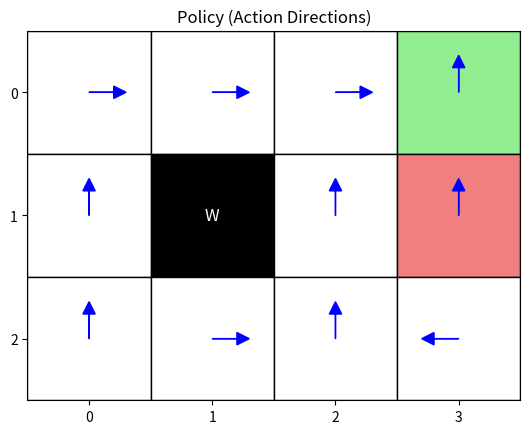

Reproduce this figure in Python.
import matplotlib.pyplot as plt
import numpy as np
from collections import defaultdict

class GridWorld:
    def __init__(self):
        self.action_space = [0, 1, 2, 3]  # Up, Down, Left, Right
        self.action_vector = {0: (-1, 0), 1: (1, 0), 2: (0, -1), 3: (0, 1)}
        self.action_meaning = {0: "Up", 1: "Down", 2: "Left", 3: "Right"}
        self.reward_map = np.array(
            [[0, 0, 0, 2],
             [0, None, 0, -1],
             [0, 0, 0, 0]]
        )
        self.goal_states = (0, 3)
        self.wall_states = (1, 1)
        self.start_state = (2, 0)
        self.state = self.start_state
    
    @property
    def height(self):
        return self.reward_map.shape[0]
    
    @property
    def width(self):
        return self.reward_map.shape[1]
    
    @property
    def shape(self):
        return self.reward_map.shape
    
    def actions(self):
        return self.action_space
    
    def states(self):
        for i in range(self.height):
            for j in range(self.width):
                yield (i, j)
    
    def next_state(self, state, action):
        move = self.action_vector[action]
        next_s = (state[0] + move[0], state[1] + move[1])
        if (0 <= next_s[0] < self.height and
            0 <= next_s[1] < self.width and
            next_s != self.wall_states):
            return next_s
        return state
    
    def reward(self, state):
        return self.reward_map[state]

    def render_v(self, V, title="Value Function"):
        """
        使用 matplotlib 以 grid 形式渲染状态价值函数 V
        """
        fig, ax = plt.subplots()

        # 基础背景
        grid = np.zeros(self.shape)
        ax.imshow(grid, cmap="Greys", alpha=0.2)

        for i in range(self.height):
            for j in range(self.width):
                if self.reward_map[i, j] is None:
                    # Wall
                    ax.add_patch(
                        plt.Rectangle((j - 0.5, i - 0.5), 1, 1, color="black")
                    )
                    ax.text(j, i, "W", ha="center", va="center", color="white", fontsize=12)
                else:
                    # 普通状态 / 终止状态
                    v = V[i, j]
                    r = self.reward_map[i, j]

                    if (i, j) == self.goal_states:
                        color = "lightgreen"
                    elif r == -1:
                        color = "lightcoral"
                    else:
                        color = "white"

                    ax.add_patch(
                        plt.Rectangle((j - 0.5, i - 0.5), 1, 1,
                                      edgecolor="black", facecolor=color)
                    )
                    ax.text(j, i, f"{v:.2f}", ha="center", va="center", fontsize=10)

        ax.set_xticks(range(self.width))
        ax.set_yticks(range(self.height))
        ax.set_xticklabels(range(self.width))
        ax.set_yticklabels(range(self.height))
        ax.set_title(title)

        # 坐标系调整（符合 grid world 直觉）
        ax.set_xlim(-0.5, self.width - 0.5)
        ax.set_ylim(self.height - 0.5, -0.5)
        ax.set_aspect("equal")

        plt.show()
    
    def render_q(self, pi, title="Policy (Action Directions)"):
        """
        使用 matplotlib 以 grid 形式渲染策略 pi，
        显示每个状态的最优动作（箭头方向）
        """
        fig, ax = plt.subplots()

        # 基础背景
        grid = np.zeros(self.shape)
        ax.imshow(grid, cmap="Greys", alpha=0.2)

        for i in range(self.height):
            for j in range(self.width):
                # 如果是墙
                if self.reward_map[i, j] is None:
                    ax.add_patch(
                        plt.Rectangle((j - 0.5, i - 0.5), 1, 1, color="black")
                    )
                    ax.text(j, i, "W", ha="center", va="center", color="white", fontsize=12)
                else:
                    # 普通状态 / 终止状态
                    r = self.reward_map[i, j]

                    # 终止状态显示绿色
                    if (i, j) == self.goal_states:
                        color = "lightgreen"
                    elif r == -1:
                        color = "lightcoral"
                    else:
                        color = "white"

                    ax.add_patch(
                        plt.Rectangle((j - 0.5, i - 0.5), 1, 1,
                                    edgecolor="black", facecolor=color)
                    )
                    # 没有显示值，只显示箭头方向
                    ax.text(j, i, "", ha="center", va="center", fontsize=10)

                    # 绘制箭头表示最优动作
                    best_action = max(pi[(i, j)], key=pi[(i, j)].get)  # 获取最佳动作
                    dx, dy = self.action_vector[best_action]  # 获取动作的偏移量
                    ax.arrow(j, i, dy * 0.2, dx * 0.2, head_width=0.1, head_length=0.1, fc='blue', ec='blue')

        ax.set_xticks(range(self.width))
        ax.set_yticks(range(self.height))
        ax.set_xticklabels(range(self.width))
        ax.set_yticklabels(range(self.height))
        ax.set_title(title)

        # 坐标系调整（符合 grid world 直觉）
        ax.set_xlim(-0.5, self.width - 0.5)
        ax.set_ylim(self.height - 0.5, -0.5)
        ax.set_aspect("equal")

        plt.show()


def value_iteration(env, gama=0.9, theta=1e-6):
    V = defaultdict(lambda: 0.0)

    while True:
        old_V = V.copy()
        delta = 0.0

        for state in env.states():
            # 终止状态：价值定义为 0
            if state == env.goal_states:
                V[state] = 0.0
                continue

            action_values = []
            for action in env.actions():
                next_s = env.next_state(state, action)
                r = env.reward(next_s)
                action_value = r + gama * old_V[next_s]
                action_values.append(action_value)

            # 选择最大动作价值作为状态价值(隐含策略为贪婪策略)
            V[state] = max(action_values)
            delta = max(delta, abs(old_V[state] - V[state]))

        if delta < theta:
            break

    return V

def argmax_dict(d):
    """返回字典中值最大的键"""
    max_key = None
    max_value = float("-inf")
    for k, v in d.items():
        if v > max_value:
            max_value = v
            max_key = k
    return max_key

def greedy_policy(env, V, gama=0.9):
    pi = {}
    for state in env.states():
        action_values = {}
        for action in env.actions():
            next_s = env.next_state(state, action)
            r = env.reward(next_s)
            action_values[action] = r + gama * V[next_s]

        best_action = argmax_dict(action_values)
        # 构造确定性贪婪策略
        pi[state] = {a: 1.0 if a == best_action else 0.0 for a in env.actions()}

    return pi

if __name__ == "__main__":
    env = GridWorld()
    V = value_iteration(env)
    pi = greedy_policy(env, V)
    env.render_q(pi)
